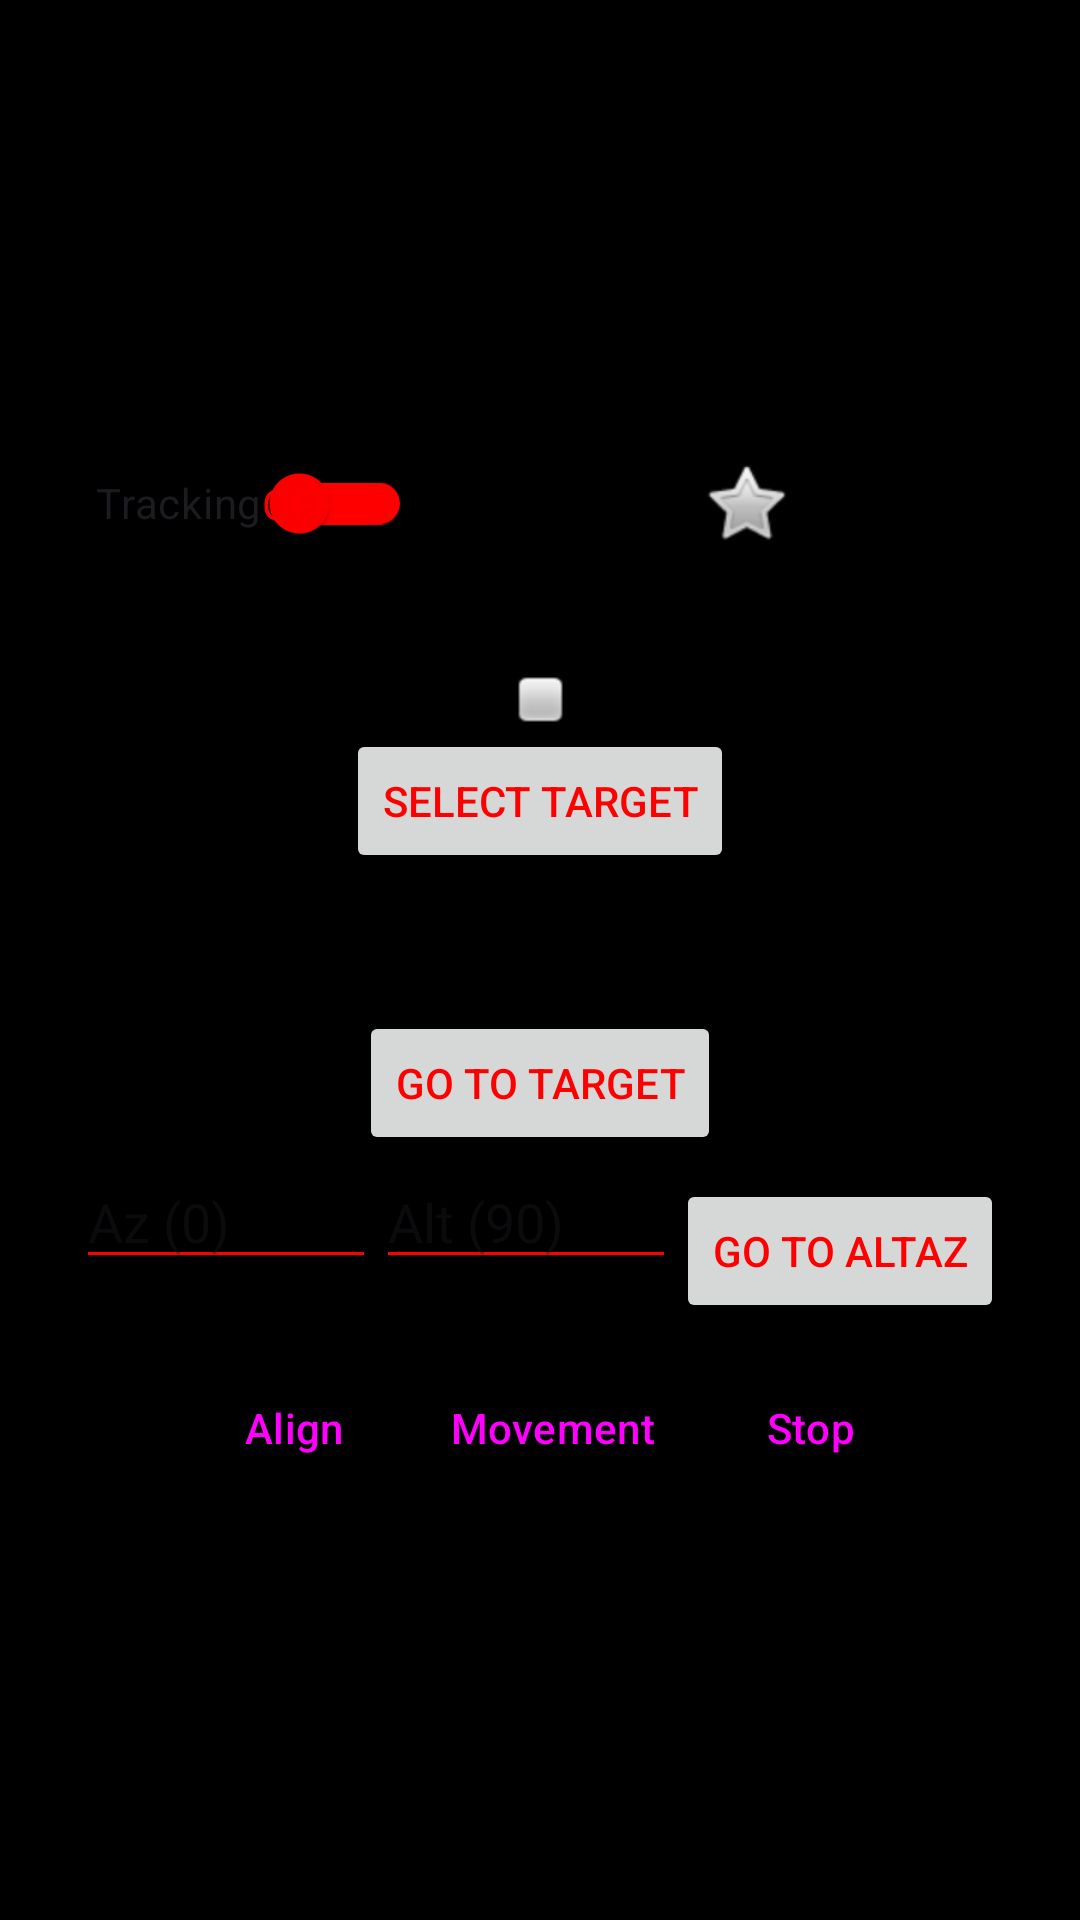

Reconstruct the res/layout file that produces this screen, plus the resources it refers to.
<!-- AndroidManifest.xml: application theme Theme.AltAzGoto -->
<!-- res/layout/controls_fragment.xml -->
<?xml version="1.0" encoding="utf-8"?>
<layout xmlns:tools="http://schemas.android.com/tools"
    xmlns:android="http://schemas.android.com/apk/res/android"
    xmlns:app="http://schemas.android.com/apk/res-auto">

<data>
<variable name="appviewmodel" type="net.nikcain.altazgoto.AppViewModel"/>
</data>
<androidx.core.widget.NestedScrollView
    android:layout_width="match_parent"
    android:layout_height="match_parent"
    tools:context=".ControlsFragment">

    <androidx.constraintlayout.widget.ConstraintLayout
        android:layout_width="match_parent"
        android:layout_height="match_parent"
        android:layout_gravity="center"
        android:padding="16dp">

        <TextView
            android:id="@+id/LogText"
            android:layout_width="0dp"
            android:layout_height="wrap_content"
            android:background="#000000"
            android:lines="3"
            android:text="@{appviewmodel.getDebugText()}"
            android:textColor="@color/night_red"
            app:layout_constraintEnd_toEndOf="parent"
            app:layout_constraintStart_toStartOf="parent"
            app:layout_constraintTop_toTopOf="parent"
            tools:text="sasuishfudisfhdsuf dufhsdi udhf sdufhui dufh sd fsduh sdihf sdifhs" />

        <ImageView
            android:id="@+id/connectedIndicator"
            android:layout_width="wrap_content"
            android:layout_height="wrap_content"
            android:layout_marginTop="32dp"
            android:contentDescription="@string/connected_indicator_desc"
            app:layout_constraintEnd_toEndOf="parent"
            app:layout_constraintStart_toStartOf="parent"
            app:layout_constraintTop_toBottomOf="@id/LogText"
            app:srcCompat="@android:drawable/checkbox_off_background" />

        <Button
            android:id="@+id/selecttargetbtn"
            android:layout_width="wrap_content"
            android:layout_height="wrap_content"
            android:text="@string/select_target"
            app:layout_constraintEnd_toEndOf="parent"
            app:layout_constraintStart_toStartOf="parent"
            app:layout_constraintTop_toBottomOf="@id/connectedIndicator" />

        <TextView
            android:id="@+id/selectedtargetinfo"
            android:layout_width="200dp"
            android:layout_height="wrap_content"
            android:text="@{appviewmodel.getSelectedTargetText()}"
            app:layout_constraintEnd_toEndOf="@+id/selecttargetbtn"
            app:layout_constraintStart_toStartOf="@id/selecttargetbtn"
            app:layout_constraintTop_toBottomOf="@id/selecttargetbtn" />

        <TextView
            android:id="@+id/currenttargetinfo"
            android:layout_width="220dp"
            android:layout_height="wrap_content"
            android:text="@{appviewmodel.getCurrentTargetText()}"
            app:layout_constraintEnd_toEndOf="@+id/selectedtargetinfo"
            app:layout_constraintStart_toStartOf="@id/selectedtargetinfo"
            app:layout_constraintTop_toBottomOf="@id/selectedtargetinfo" />

        <Button
            android:id="@+id/gototargetbtn"
            android:layout_width="wrap_content"
            android:layout_height="wrap_content"
            android:layout_marginTop="8dp"
            android:text="@string/goto_target"
            app:layout_constraintEnd_toEndOf="@+id/selecttargetbtn"
            app:layout_constraintStart_toStartOf="@id/selecttargetbtn"
            app:layout_constraintTop_toBottomOf="@id/currenttargetinfo" />


        <LinearLayout
            android:id="@+id/altazselect"
            android:layout_width="wrap_content"
            android:layout_height="wrap_content"
            android:orientation="horizontal"

            app:layout_constraintEnd_toEndOf="@+id/gototargetbtn"
            app:layout_constraintStart_toStartOf="@id/gototargetbtn"
            app:layout_constraintTop_toBottomOf="@id/gototargetbtn">

            <EditText
                android:id="@+id/az_value"
                android:layout_width="100dp"
                android:layout_height="wrap_content"
                android:layout_weight="1"
                android:autofillHints="none"
                android:ems="10"
                android:hint="@string/az_hint"
                android:inputType="numberDecimal" />

            <EditText
                android:id="@+id/alt_value"
                android:layout_width="100dp"
                android:layout_height="wrap_content"
                android:layout_weight="1"
                android:autofillHints="none"
                android:ems="10"
                android:hint="@string/alt_hint"
                android:inputType="numberDecimal" />

            <Button
                android:id="@+id/gotoAltAzbtn"
                android:layout_width="wrap_content"
                android:layout_height="wrap_content"
                android:layout_marginTop="8dp"
                android:text="@string/goto_altaz" />

        </LinearLayout>

        <LinearLayout
            android:id="@+id/stopctrls"
            style="?android:attr/buttonBarStyle"
            android:layout_width="wrap_content"
            android:layout_height="wrap_content"
            android:orientation="horizontal"

            app:layout_constraintEnd_toEndOf="@+id/altazselect"
            app:layout_constraintStart_toStartOf="@id/altazselect"
            app:layout_constraintTop_toBottomOf="@id/altazselect">

            <Button
                android:id="@+id/alignbtn"
                style="?android:attr/buttonBarButtonStyle"
                android:layout_width="wrap_content"
                android:layout_height="wrap_content"
                android:layout_marginTop="11dp"
                android:text="@string/align" />

            <Button
                android:id="@+id/movementbtn"
                style="?android:attr/buttonBarButtonStyle"
                android:layout_width="wrap_content"
                android:layout_height="wrap_content"
                android:layout_marginTop="11dp"
                android:text="@string/movement" />

            <Button
                android:id="@+id/stopbtn"
                style="?android:attr/buttonBarButtonStyle"
                android:layout_width="wrap_content"
                android:layout_height="wrap_content"
                android:layout_marginTop="11dp"
                android:text="@string/stop" />
        </LinearLayout>

        <LinearLayout
            android:id="@+id/trackinggroup"
            android:layout_width="match_parent"
            android:layout_height="wrap_content"
            android:gravity="center"
            android:orientation="horizontal"
            tools:layout_editor_absoluteX="16dp"
            tools:layout_editor_absoluteY="537dp">

            <androidx.appcompat.widget.SwitchCompat
                android:id="@+id/trackingonoff"
                android:layout_width="wrap_content"
                android:layout_height="56dp"
                android:layout_marginStart="16dp"
                android:layout_marginEnd="16dp"
                android:text="@string/tracking"
                android:theme="@style/Theme.AltAzGoto"
                app:showText="true" />

            <ImageView
                android:id="@+id/trackingIndicator"
                android:layout_width="0dp"
                android:layout_height="wrap_content"
                android:layout_weight="1"
                android:contentDescription="@string/tracking_indicator_desc"
                app:srcCompat="@android:drawable/btn_star_big_off" />
        </LinearLayout>
    </androidx.constraintlayout.widget.ConstraintLayout>
</androidx.core.widget.NestedScrollView>
</layout>
<!-- resources referenced by this layout -->
<resources>
  <color name="night_red">#FFFF0000</color>
  <string name="align">Align</string>
  <string name="alt_hint">Alt (90)</string>
  <string name="az_hint">Az (0)</string>
  <string name="connected_indicator_desc">Connected Indicator</string>
  <string name="goto_altaz">Go To AltAz</string>
  <string name="goto_target">Go To Target</string>
  <string name="movement">Movement</string>
  <string name="select_target">Select Target</string>
  <string name="stop">Stop</string>
  <string name="tracking">Tracking</string>
  <string name="tracking_indicator_desc">Tracking Indicator</string>
  <style name="Theme.AltAzGoto" parent="Base.Theme.AltAzGoto" />
  <style name="Base.Theme.AltAzGoto" parent="Theme.Material3.DayNight.NoActionBar">
          
          <item name="colorPrimary">@color/night_red</item>
          <item name="colorOnPrimary">@color/black</item>
          <item name="colorSecondary">@color/night_red</item>
          <item name="colorOnSecondary">@color/black</item>
          <item name="colorTertiary">@color/night_red</item>
          <item name="colorOnTertiary">@color/black</item>
          <item name="colorSurface">@color/black</item>
          <item name="colorOnSurface">@color/night_red</item>
          <item name="colorOnSurfaceVariant">@color/night_red</item>
          <item name="android:textColor">@color/night_red</item>
          <item name="android:textColorPrimary">@color/night_red</item>
          <item name="android:textColorSecondary">@color/night_red</item>
          <item name="android:windowBackground">@color/black</item>
          <item name="colorOutline">@color/night_red</item>
          <item name="colorError">@color/night_red</item>
  
          
          <item name="colorControlNormal">@color/night_red</item>
          <item name="colorControlActivated">@color/night_red</item>
          <item name="colorControlHighlight">#44FF0000</item> 
  
          
          <item name="materialButtonStyle">@style/Widget.Material3.Button.OutlinedButton</item>
  
          
          <item name="imageButtonStyle">@style/Widget.AltAzGoto.ImageButton</item>
  
          
          <item name="actionBarPopupTheme">@style/ThemeOverlay.AltAzGoto.Popup</item>
      </style>
  <color name="black">#FF000000</color>
  <style name="Widget.AltAzGoto.ImageButton" parent="Widget.AppCompat.ImageButton">
          <item name="android:tint">@color/night_red</item>
          <item name="android:background">?attr/selectableItemBackgroundBorderless</item>
      </style>
  <style name="ThemeOverlay.AltAzGoto.Popup" parent="ThemeOverlay.Material3.AutoCompleteTextView">
          <item name="android:background">@color/black</item>
          <item name="colorSurface">@color/black</item>
          <item name="colorOnSurface">@color/night_red</item>
          <item name="android:textColor">@color/night_red</item>
      </style>
</resources>
